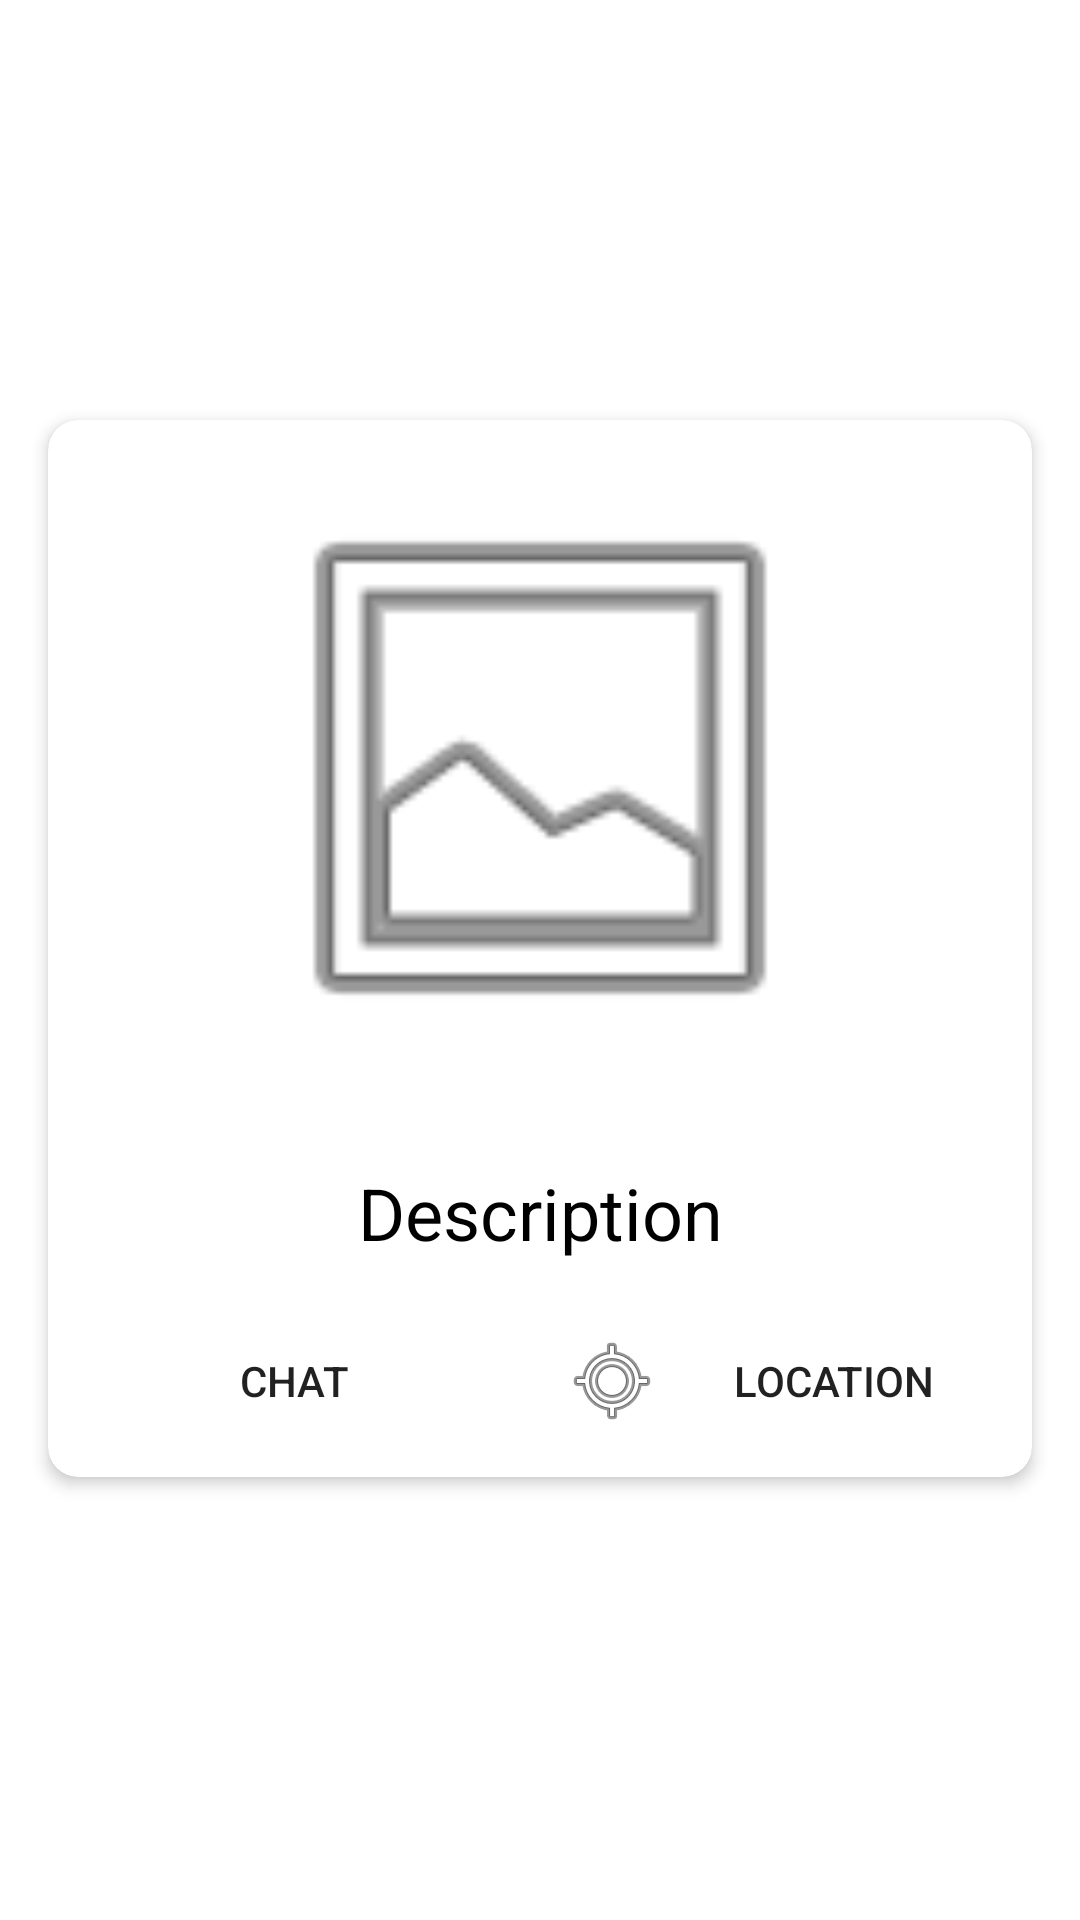

Android layout source for this screen:
<!-- AndroidManifest.xml: application theme Theme.CareItApp -->
<!-- res/layout/mylist.xml -->
<?xml version="1.0" encoding="utf-8"?>
<androidx.constraintlayout.widget.ConstraintLayout xmlns:android="http://schemas.android.com/apk/res/android"
    xmlns:app="http://schemas.android.com/apk/res-auto"
    xmlns:tools="http://schemas.android.com/tools"
    android:layout_width="match_parent"
    android:layout_height="wrap_content"
    tools:context=".AboutActivity">
    <androidx.cardview.widget.CardView
        app:layout_constraintTop_toTopOf="parent"
        app:layout_constraintBottom_toBottomOf="parent"
        android:layout_width="match_parent"
        android:layout_height="wrap_content"
        android:paddingVertical="32dp"
        app:cardCornerRadius="10dp"
        app:cardElevation="3dp"
        android:layout_marginBottom="8dp"
        android:layout_marginHorizontal="16dp">
        <LinearLayout
            android:layout_width="match_parent"
            android:orientation="vertical"
            android:layout_height="wrap_content">
            <ImageView
                android:id="@+id/imageView"
                android:src="@android:drawable/ic_menu_gallery"
                android:layout_gravity="center"
                android:layout_margin="16dp"
                android:layout_width="match_parent"
                android:layout_height="200dp"/>

            <TextView
                android:id="@+id/textViewDescription"
                android:layout_width="match_parent"
                android:layout_height="wrap_content"
                android:gravity="center_horizontal"
                android:padding="16dp"
                android:text="Description"
                android:textColor="@color/black"
                android:textSize="24sp"/>

            <TextView
                android:id="@+id/textViewLocation"
                android:visibility="gone"
                android:layout_width="match_parent"
                android:layout_height="wrap_content"
                android:text="location"
                android:layout_weight="2"
                android:textSize="20sp"
                android:gravity="center_horizontal"
                android:textColor="@color/purple_700"
                android:textStyle="bold"
                android:padding="16dp"/>

            <LinearLayout
                android:layout_width="match_parent"
                android:layout_height="wrap_content"
                android:weightSum="2"
                android:layout_marginBottom="8dp"
                android:orientation="horizontal">
                <Button
                    android:id="@+id/buttonChat"
                    android:layout_width="match_parent"
                    android:layout_height="match_parent"
                    android:layout_weight="1"
                    android:text="Chat"
                    android:background="@drawable/buttons"/>
                <Button
                    android:id="@+id/buttonLocation"
                    android:layout_width="match_parent"
                    android:layout_height="wrap_content"
                    android:layout_weight="1"
                    android:background="@drawable/buttons"
                    android:drawableLeft="@android:drawable/ic_menu_mylocation"
                    android:text="Location"
                    android:layout_marginHorizontal="8dp"/>

            </LinearLayout>


        </LinearLayout>

    </androidx.cardview.widget.CardView>


</androidx.constraintlayout.widget.ConstraintLayout>
<!-- resources referenced by this layout -->
<resources>
  <color name="black">#FF000000</color>
  <color name="purple_700">#FF3700B3</color>
  <style name="Theme.CareItApp" parent="Theme.MaterialComponents.DayNight.DarkActionBar">
          
          <item name="colorPrimary">@color/purple_500</item>
          <item name="colorPrimaryVariant">@color/purple_700</item>
          <item name="colorOnPrimary">@color/white</item>
          
          <item name="colorSecondary">@color/teal_200</item>
          <item name="colorSecondaryVariant">@color/teal_700</item>
          <item name="colorOnSecondary">@color/black</item>
          
          <item name="android:statusBarColor" tools:targetApi="l">?attr/colorPrimaryVariant</item>
          
      </style>
  <color name="purple_500">#FF6200EE</color>
  <color name="white">#FFFFFFFF</color>
  <color name="teal_200">#FF03DAC5</color>
  <color name="teal_700">#FF018786</color>
</resources>
